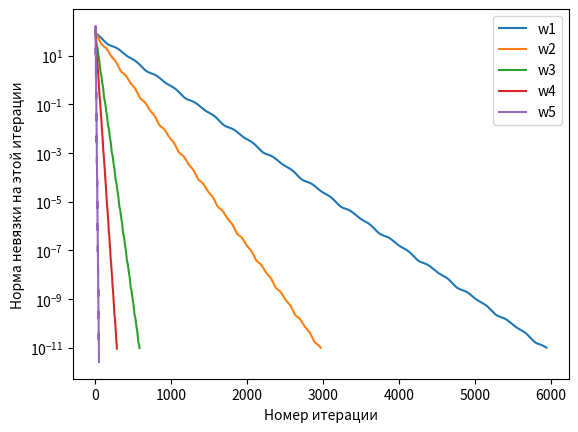

Here is the Python script that generated this plot:
import numpy as np
import matplotlib.pyplot as plt
import time

"""
Лаба 3, Вариант 15, Задание 3, Матрица 15
Задание 3. Метод релаксации 2
Дана матрица A (указана в варианте, см. список 1 ниже).
1. Написать программу, которая решает СЛАУ Ax = b методом релаксации (в качестве вектора b взять вектор,
соответствующий какому-нибуь заданному значению x).
2. Экспериментально подобрать значение параметра w = w*, при котором сходимость будет наиболее быстрой.
3. Для подтверждения своего вывода построить совмещенную диаграмму сходимости для как минимум пяти различных
значений w (включая w*).
4. Теоретически доказать сходимость метода релаксации при w = w*.
"""

# Требуемая точность
Epsilon = 0.00000000001

# Размерность
N = 3

# Заданная матрица A
A = np.array([[-2., -2., -3.],
              [0., -4., 0.],
              [4., 0., -1.]])

# Возьмём в качестве вектора-ответа вектор (10, 10, 10), а начальное приближение (0, 0, 0):
X0 = np.array([0., 0., 0.])

# Тогда вектор b будет таким:
b = np.array([-70., -40., 30.])

# Значения w для экспериментов
w1 = 0.005
w2 = 0.01
w3 = 0.05
w4 = 0.1
w5 = 0.5  # <-- Вероятно, это наш w* (у него по наблюдениям лучшее время сходимости)


#  || A*X = b || --> min (Норма невязки)
#  Посчитать норму невязки
def ResidualRate(X):
    AX = np.dot(A, X)
    AX_b = AX - b
    return np.linalg.norm(AX_b)


# Решение СЛАУ методом релаксации (передаём омегу и массив, в котором будет собирать информацию о невязках на итерациях)
def RelaxationMethod(w, ResRateArr):
    StartTime = time.time()

    print("При X0 =", X0, "и w =", w)

    L = np.zeros((N, N))  # Нижнетреугольная матрица
    for i in range(N):  # да, наверняка есть встроенная в numpy функция, но мне было быстрее ручками прописать
        for j in range(i):
            L[i, j] = A[i, j]

    R = np.zeros((N, N))  # Верхнетреугольная матрица
    for i in range(N):  # да, наверняка есть встроенная в numpy функция, но мне было быстрее ручками прописать
        for j in range(i + 1, N):
            R[i, j] = A[i, j]

    D = np.zeros((N, N))  # Диагональная матрица
    for i in range(N):  # да, наверняка есть встроенная в numpy функция, но мне было быстрее ручками прописать
        for j in range(N):
            if i == j:
                D[i, j] = A[i, j]

    ObrD = np.linalg.inv(D)  # Матрица D^(-1), обратная матрице D

    UnitMatrix = np.eye(N)  # Единичная матрица размера NxN

    # B(w) = (I + w*D^(-1)*L)^(-1)*((1 - w)*I - w*D^(-1)*R)
    wObrDL = w*np.dot(ObrD, L)  # wD^(-1)L
    I_wObrDL = UnitMatrix + wObrDL  # I + wD^(-1)L
    I_wOBrDL_Obr = np.linalg.inv(I_wObrDL)  # (I + wD^(-1)L)^(-1)
    wObrDR = w*np.dot(ObrD, R)  # wD^(-1)R
    I_1_w_wObrDR = (1 - w)*UnitMatrix - wObrDR  # (1-w)I - wD^(-1)R
    B = np.dot(I_wOBrDL_Obr, I_1_w_wObrDR)  # B(w) = (I + w*D^(-1)*L)^(-1)*((1 - w)*I - w*D^(-1)*R)
    print("Матрциа B =\n", B)

    NormI_wObrDL_Obr = np.linalg.norm(I_wOBrDL_Obr)  # Норма первой части
    print("Норма первой части - Norm((I + wD^(-1)L)^(-1)) =", NormI_wObrDL_Obr)
    NormI_1_w_wObrDR = np.linalg.norm(I_1_w_wObrDR)  # Норма второй части
    print("Норма второй части - Norm((1-w)I - wD^(-1)R) =", NormI_1_w_wObrDR)
    NormB = np.linalg.norm(B)  # Норма матрицы B
    print("Норма матрицы B =", NormB)
    EigenValuesB = np.linalg.eigvals(B)  # Вектор, хранящий в себе собственные значения матрицы B
    print("Собственные значения матрицы B\n", EigenValuesB)
    MaxEigenValueB = 0.
    for i in range(EigenValuesB.size):
        if abs(EigenValuesB[i]) > MaxEigenValueB:
            MaxEigenValueB = abs(EigenValuesB[i])
    print("Максимальное по модулю из собственных значений матрицы B =", MaxEigenValueB)

    if NormI_wObrDL_Obr*NormI_1_w_wObrDR < 1.:  # Если произведение норм двух частей < 1, то
        print("Произведение норм двух частей < 1.0, процесс сходится")
    elif NormB < 1.:  # Если норма самой матрицы B < 1, то
        print("Норма матрицы B < 1.0, процесс сходится")
    elif MaxEigenValueB < 1.:  # Если максимальное по модулю собственное значение матрицы < 1, то
        print("Максимальное по модулю собственное значение матрицы B < 1.0, процесс сходится")
    else:
        print("Произведение норм двух частей, Норма матрицы B и наибольшее по модулю собственное её значение >= 1.0,"
              " процесс не сходится...")

    # x_k+1_i = (1 - w)*x_k_i + (w / a_ii)*(b_i - Sum_i-1_j=1_(a_ij*x_k+1+j) - Sum_n_j=i+1_(a_ij*x_k_j))
    Xk = X0  # Вектор Xk - нужен для нахождения вектора Xk+1 в последующих итерациях
    Xk_1 = np.zeros(N)  # Вектор Xk+1 - следующий вектор-ответ
    IterationsAmount = 0  # Количество итераций
    CurrResRate = 1  # Текущая невязка
    while CurrResRate > Epsilon:
        IterationsAmount += 1  # На каждой итерации приплюсовываем единицу к счетчику итераций
        for i in range(N):
            FirstSum = 0
            for j in range(i - 1):
                FirstSum += (A[i, j] * Xk[j])

            SecondSum = 0
            for j in range(i + 1, N):
                SecondSum += (A[i, j] * Xk[j])

            Xk_1[i] = (1 - w) * Xk[i] + (w / A[i, i]) * (b[i] - FirstSum - SecondSum)

        Xk = Xk_1  # Говорим, что вектор Xk+1 в следующей итерации будет просто Xk
        CurrResRate = ResidualRate(Xk_1)  # Текущая невязка
        ResRateArr.append(CurrResRate)  # Добавляем текущую невязку в список невязок для графика
    print("x1 =", Xk)

    print("Общее время работы процесса: %s seconds" % (time.time() - StartTime), "\n")

    return IterationsAmount  # По завершении процесса возвращаем количество итераций, которое нам понадобилось

# Значения t, в которых будем хранить времена работы всех процессов
ResRateArr1 = []  # Список ординат (норм невязки на разных итерациях) для графика 1-ого процесса
IterAmount1 = RelaxationMethod(w1, ResRateArr1)
IterArr1 = np.arange(1, IterAmount1 + 1)  # Массив абсцисс (количества итераций) для графика 1-ого процесса
ResRateArr2 = []  # Список ординат (норм невязки на разных итерациях) для графика 2-ого процесса
IterAmount2 = RelaxationMethod(w2, ResRateArr2)
IterArr2 = np.arange(1, IterAmount2 + 1)  # Массив абсцисс (количества итераций) для графика 2-ого процесса
ResRateArr3 = []  # Список ординат (норм невязки на разных итерациях) для графика 3-его процесса
IterAmount3 = RelaxationMethod(w3, ResRateArr3)
IterArr3 = np.arange(1, IterAmount3 + 1)  # Массив абсцисс (количества итераций) для графика 3-его процесса
ResRateArr4 = []  # Список ординат (норм невязки на разных итерациях) для графика 3-его процесса
IterAmount4 = RelaxationMethod(w4, ResRateArr4)
IterArr4 = np.arange(1, IterAmount4 + 1)  # Массив абсцисс (количества итераций) для графика 4-ого процесса
ResRateArr5 = []  # Список ординат (норм невязки на разных итерациях) для графика 5-ого процесса
IterAmount5 = RelaxationMethod(w5, ResRateArr5)
IterArr5 = np.arange(1, IterAmount5 + 1)  # Массив абсцисс (количества итераций) для графика 5-ого процесса
plt.semilogy(IterArr1, ResRateArr1, label = 'w1')
plt.semilogy(IterArr2, ResRateArr2, label = 'w2')
plt.semilogy(IterArr3, ResRateArr3, label = 'w3')
plt.semilogy(IterArr4, ResRateArr4, label = 'w4')
plt.semilogy(IterArr5, ResRateArr5, label = 'w5')
plt.xlabel("Номер итерации")
plt.ylabel("Норма невязки на этой итерации")
plt.legend()
plt.show()